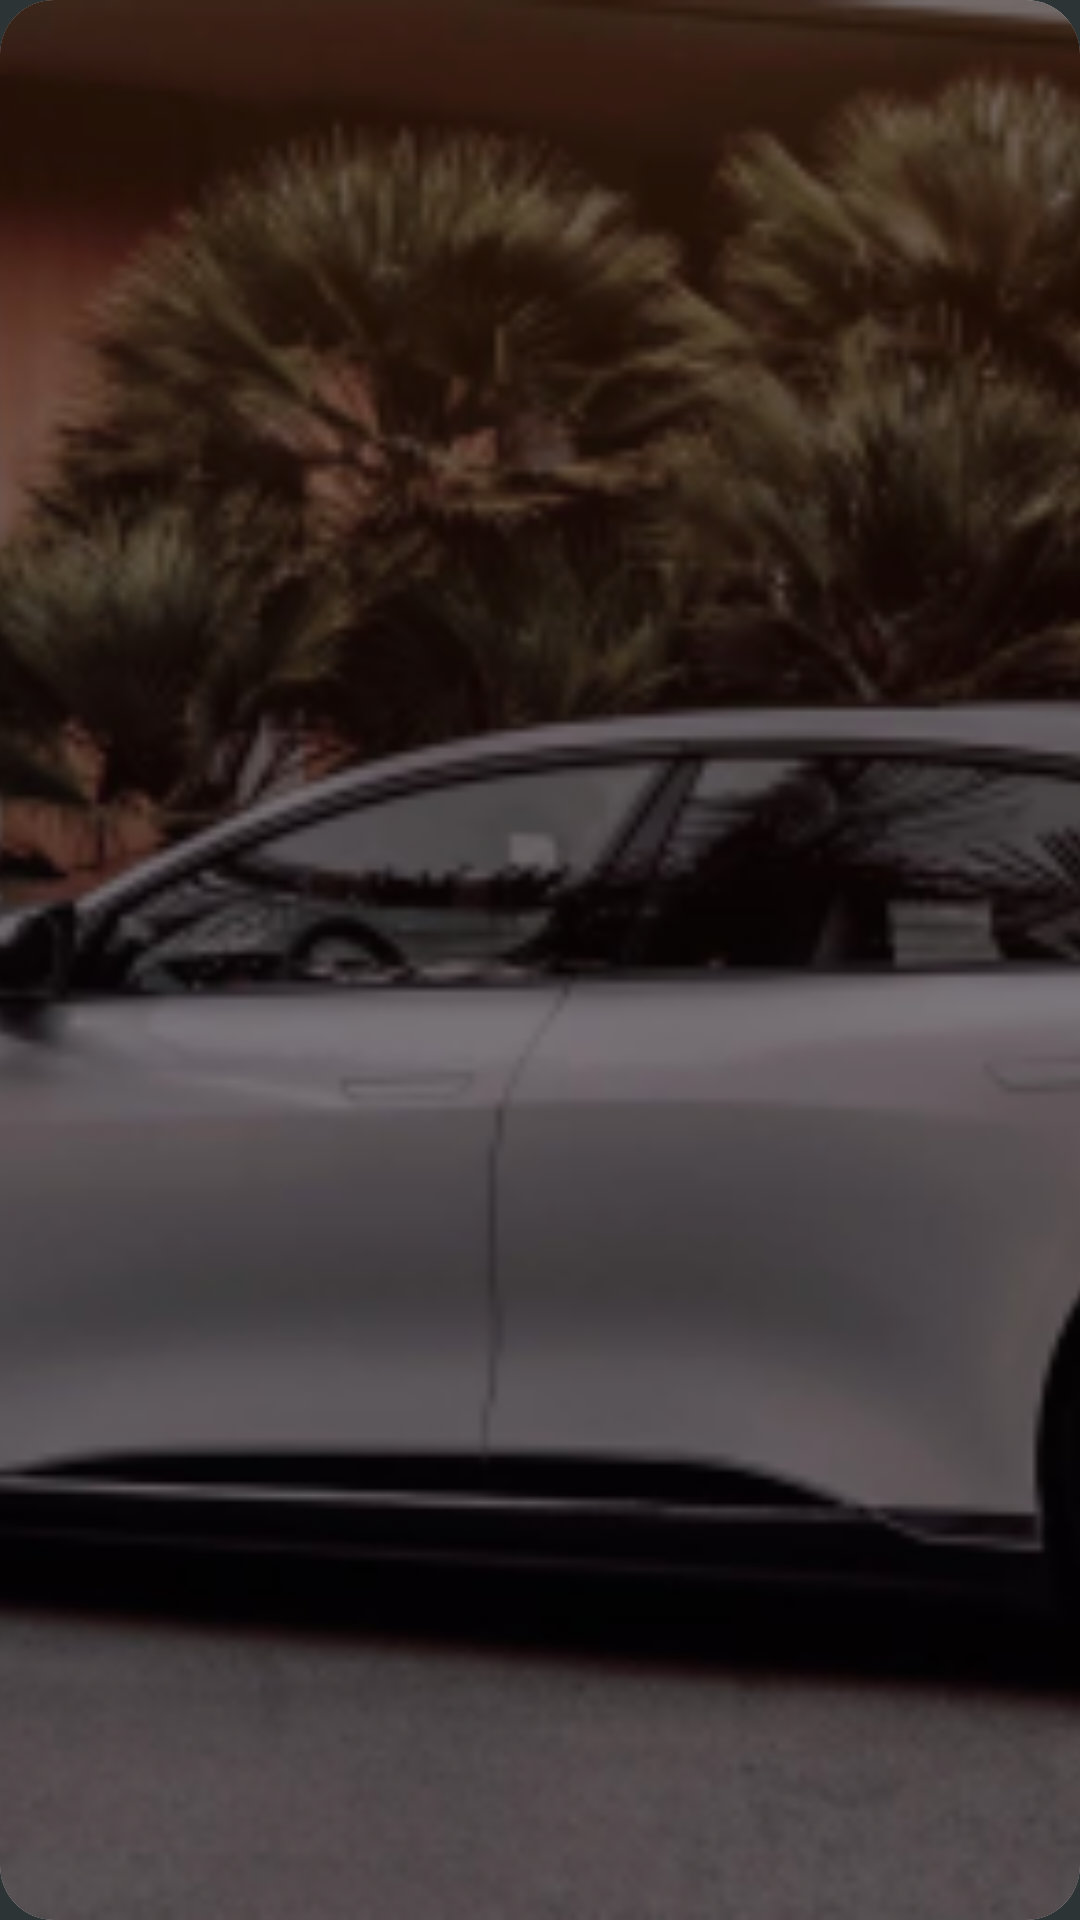

Layout XML and referenced resources for this Android screen:
<!-- AndroidManifest.xml: application theme splashScreenTheme -->
<!-- res/layout/vehiclespage_viewholder.xml -->
<?xml version="1.0" encoding="utf-8"?>
<androidx.constraintlayout.widget.ConstraintLayout xmlns:android="http://schemas.android.com/apk/res/android"
    xmlns:tools="http://schemas.android.com/tools"
    xmlns:app="http://schemas.android.com/apk/res-auto"
    android:layout_width="match_parent"
    android:layout_height="184dp"
    android:background="@drawable/rounded_corners"
    android:layout_marginBottom="14dp">

    <androidx.cardview.widget.CardView
        android:id="@+id/cv_photo"
        app:layout_constraintTop_toTopOf="parent"
        app:layout_constraintLeft_toLeftOf="parent"
        android:layout_width="match_parent"
        android:layout_height="match_parent"
        android:elevation="16dp"
        app:cardCornerRadius="18dp"
        android:layout_centerHorizontal="true"
        android:innerRadius="0dp"
        android:thicknessRatio="1.9"
        android:translationZ="-10dp">
        <ImageView
            android:id="@+id/iv_car_background"
            android:layout_width="match_parent"
            android:layout_height="match_parent"
            android:src="@drawable/car_news_viewholder"
            android:background="@drawable/rounded_corners"
            app:layout_constraintTop_toTopOf="parent"
            app:layout_constraintLeft_toLeftOf="parent"
            android:scaleType="centerCrop"/>
    </androidx.cardview.widget.CardView>

    <TextView
        android:id="@+id/tv_vehicle_firstName"
        android:layout_width="160dp"
        android:layout_height="wrap_content"
        tools:text="Air"
        android:textSize="28sp"
        android:textColor="@color/white"
        android:textStyle="normal"
        android:layout_marginLeft="15dp"
        app:layout_constraintBottom_toTopOf="@id/tv_vehicle_secondName"
        app:layout_constraintLeft_toLeftOf="parent"/>

    <TextView
        android:id="@+id/tv_vehicle_secondName"
        android:layout_width="160dp"
        android:layout_height="wrap_content"
        tools:text="Lucid"
        android:textSize="28sp"
        android:textColor="@color/white"
        android:textStyle="bold"
        android:layout_marginBottom="11dp"
        android:layout_marginLeft="15dp"
        app:layout_constraintBottom_toBottomOf="parent"
        app:layout_constraintLeft_toLeftOf="parent"/>

    <View
        android:id="@+id/v_container_for_star"
        android:layout_width="30dp"
        android:layout_height="30dp"
        app:layout_constraintTop_toTopOf="@id/cv_photo"
        app:layout_constraintRight_toRightOf="@id/cv_photo"
        android:background="@drawable/rounded_corners"
        android:backgroundTint="@color/secondary_black"
        android:layout_marginTop="8dp"
        android:layout_marginRight="9dp"
        />

    <ImageView android:id="@+id/iv_vehicleViewHolder_star"
        android:layout_width="wrap_content"
        android:layout_height="wrap_content"
        tools:src="@drawable/ic_star"
        app:layout_constraintTop_toTopOf="@id/v_container_for_star"
        app:layout_constraintBottom_toBottomOf="@id/v_container_for_star"
        app:layout_constraintLeft_toLeftOf="@id/v_container_for_star"
        app:layout_constraintRight_toRightOf="@id/v_container_for_star"
        />



</androidx.constraintlayout.widget.ConstraintLayout>
<!-- resources referenced by this layout -->
<resources>
  <color name="secondary_black">#636E72</color>
  <color name="white">#FFFFFFFF</color>
  <!-- drawable car_news_viewholder: png bitmap (drawable, 128096 bytes) -->
  <!-- drawable ic_star (drawable) -->
  <vector xmlns:android="http://schemas.android.com/apk/res/android"
      android:width="20dp"
      android:height="20dp"
      android:viewportWidth="20"
      android:viewportHeight="20">
    <path
        android:pathData="M13.4034,6.2226L17.9098,6.655C19.4777,6.8054 19.9586,8.3371 18.7478,9.3434L15.2199,12.2755L16.5296,17.0521C16.9597,18.6207 15.6253,19.5703 14.2888,18.6263L10.0021,15.5983L5.7154,18.6263C4.3842,19.5665 3.0444,18.6209 3.4745,17.0521L4.7842,12.2755L1.2563,9.3434C0.0404,8.3328 0.5194,6.8061 2.0941,6.655L6.5996,6.2226L8.5846,1.646C9.2062,0.2128 10.7982,0.2136 11.4193,1.6462L13.4034,6.2226Z"
        android:fillColor="#DFE6E9"/>
  </vector>
  <style name="splashScreenTheme" parent="Theme.Design.Light">
          <item name="android:windowBackground">@drawable/splash_screen</item>
          <item name="android:windowActivityTransitions">true</item>
  
  
      </style>
  <!-- drawable splash_screen (drawable) -->
  <?xml version="1.0" encoding="utf-8"?>
  <layer-list xmlns:android="http://schemas.android.com/apk/res/android">
      <item android:drawable="@color/background_color"/>
      <item android:drawable="@drawable/ic_splash_screen" android:gravity="fill_horizontal"/>
  </layer-list>
  <color name="background_color">#2D3436</color>
  <!-- drawable ic_splash_screen: vector/xml drawable (drawable, 7531 chars, omitted) -->
</resources>
